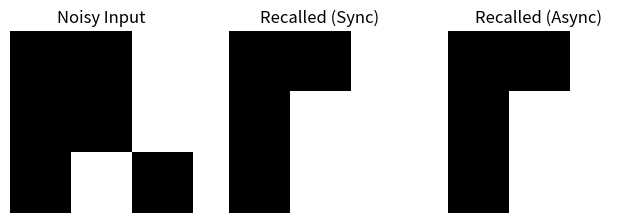

Write the Python code that produced this figure.
import numpy as np
import matplotlib.pyplot as plt

class HopfieldNetwork:
    def __init__(self, size):
        self.size = size
        self.weights = np.zeros((size, size))
    
    def train(self, patterns):
        """ Trénování Hopfieldovy sítě na binárních vzorech. """
        for p in patterns:
            self.weights += np.outer(p, p)
        np.fill_diagonal(self.weights, 0)  # Nastavení diagonály na 0

    def recall(self, pattern, steps=5, mode='synchronous'):
        """ Obnova vzoru synchronně nebo asynchronně. """
        recalled_pattern = np.copy(pattern)
        for _ in range(steps):
            if mode == 'synchronous':
                recalled_pattern = np.sign(self.weights @ recalled_pattern)
            elif mode == 'asynchronous':
                for i in range(self.size):
                    recalled_pattern[i] = np.sign(np.dot(self.weights[i], recalled_pattern))
        return recalled_pattern

# Definice vzorů (3x3 binární matice jako vektor)
patterns = np.array([
    [-1, -1, 1, -1, 1, 1, -1, 1, 1],  # První vzor
    [1, -1, -1, 1, -1, 1, 1, -1, -1]  # Druhý vzor
])

# Inicializace Hopfieldovy sítě
hopfield_net = HopfieldNetwork(size=9)
hopfield_net.train(patterns)

# Poškozený vzor (náhodné změny)
noisy_pattern = np.array([-1, -1, 1, -1, -1, 1, -1, 1, -1])

# Obnova vzoru
recalled_pattern_sync = hopfield_net.recall(noisy_pattern, mode='synchronous')
recalled_pattern_async = hopfield_net.recall(noisy_pattern, mode='asynchronous')

# Funkce pro vizualizaci vzorů
def plot_pattern(pattern, title):
    plt.imshow(pattern.reshape((3, 3)), cmap="gray")
    plt.title(title)
    plt.axis("off")

# Vykreslení vzorů
plt.figure(figsize=(8, 4))
plt.subplot(1, 3, 1)
plot_pattern(noisy_pattern, "Noisy Input")
plt.subplot(1, 3, 2)
plot_pattern(recalled_pattern_sync, "Recalled (Sync)")
plt.subplot(1, 3, 3)
plot_pattern(recalled_pattern_async, "Recalled (Async)")
plt.show()
